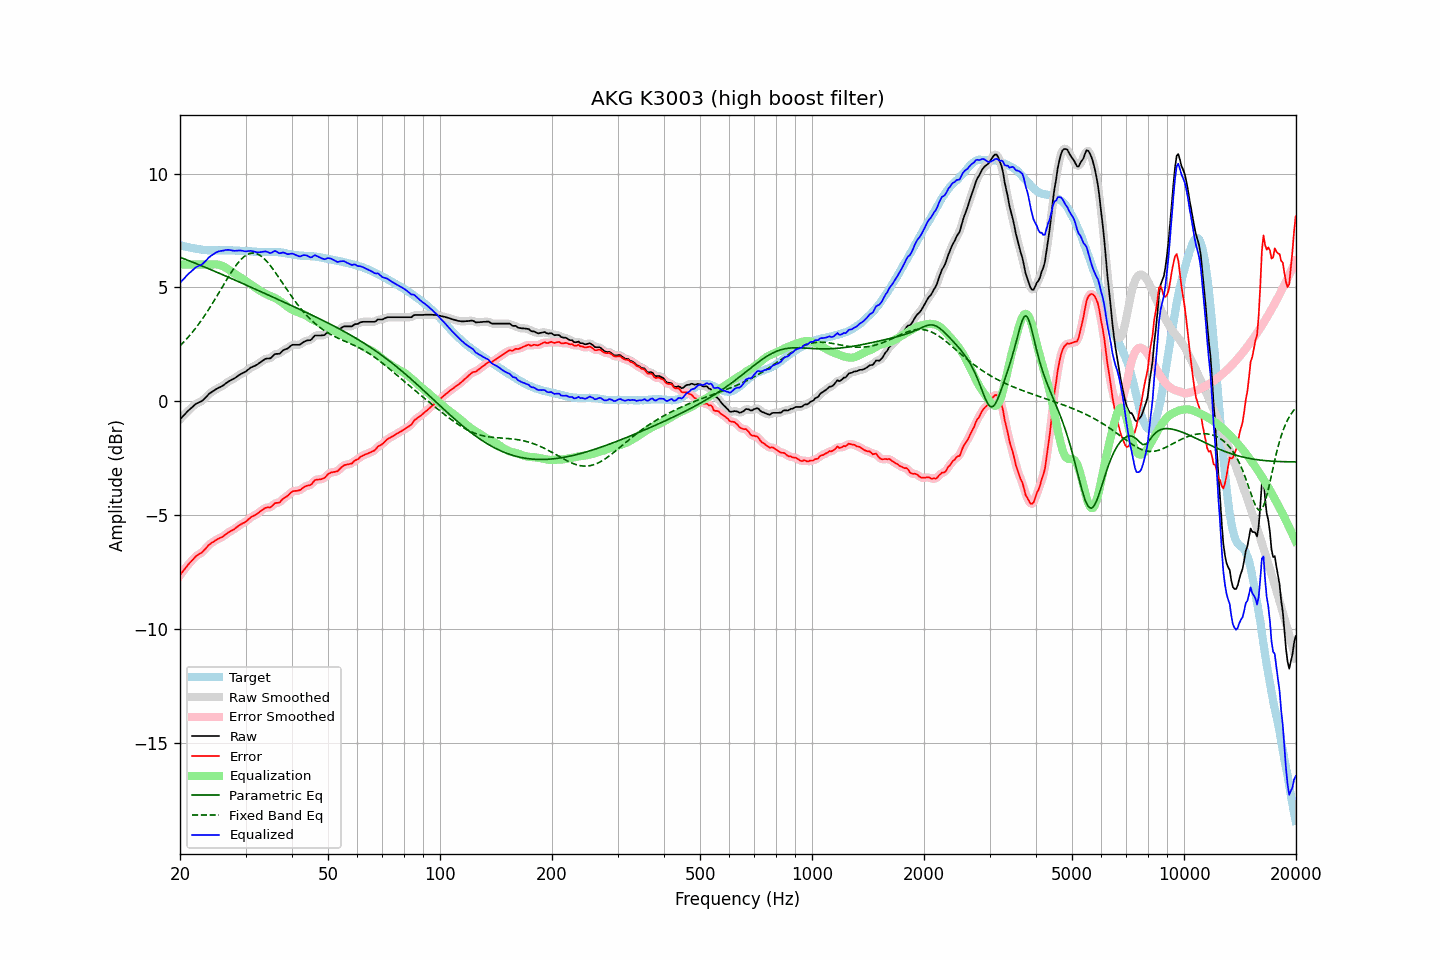

The table this chart was drawn from, first rows:
frequency, raw, error, smoothed, error_smoothed, equalization, parametric_eq, fixed_band_eq, equalized_raw, equalized_smoothed, target
20.00, -0.80, -7.65, -0.80, -7.65, 6.00, 6.32, 2.43, 5.20, 5.20, 6.85
20.20, -0.72, -7.55, -0.73, -7.56, 6.00, 6.29, 2.50, 5.28, 5.27, 6.83
20.40, -0.65, -7.46, -0.65, -7.46, 6.00, 6.27, 2.57, 5.35, 5.35, 6.81
20.61, -0.58, -7.37, -0.58, -7.37, 6.00, 6.24, 2.65, 5.42, 5.42, 6.80
20.81, -0.50, -7.28, -0.50, -7.28, 6.00, 6.21, 2.72, 5.50, 5.50, 6.78
21.02, -0.42, -7.19, -0.43, -7.19, 6.00, 6.18, 2.80, 5.58, 5.57, 6.77
21.23, -0.36, -7.11, -0.36, -7.11, 6.00, 6.16, 2.88, 5.64, 5.64, 6.75
21.44, -0.30, -7.04, -0.30, -7.04, 6.00, 6.13, 2.97, 5.70, 5.70, 6.74
21.66, -0.24, -6.96, -0.23, -6.96, 6.00, 6.10, 3.05, 5.76, 5.77, 6.73
21.87, -0.17, -6.88, -0.17, -6.88, 6.00, 6.07, 3.14, 5.83, 5.83, 6.70
22.09, -0.11, -6.81, -0.12, -6.82, 6.00, 6.04, 3.23, 5.89, 5.88, 6.69
22.31, -0.08, -6.77, -0.08, -6.76, 6.00, 6.02, 3.33, 5.92, 5.92, 6.68
22.54, -0.05, -6.72, -0.05, -6.72, 6.00, 5.99, 3.42, 5.95, 5.95, 6.67
22.76, -0.01, -6.68, -0.01, -6.68, 6.00, 5.96, 3.52, 5.99, 5.99, 6.66
22.99, 0.03, -6.63, 0.03, -6.62, 6.00, 5.93, 3.62, 6.03, 6.03, 6.65
23.22, 0.10, -6.55, 0.09, -6.55, 6.00, 5.90, 3.72, 6.10, 6.09, 6.64
23.45, 0.17, -6.47, 0.16, -6.47, 6.00, 5.87, 3.83, 6.17, 6.16, 6.64
23.69, 0.23, -6.40, 0.24, -6.39, 6.00, 5.84, 3.94, 6.23, 6.24, 6.63
23.92, 0.32, -6.31, 0.31, -6.32, 6.00, 5.81, 4.05, 6.32, 6.31, 6.63
24.16, 0.37, -6.26, 0.37, -6.26, 6.00, 5.78, 4.16, 6.37, 6.37, 6.63
24.40, 0.42, -6.21, 0.42, -6.21, 6.01, 5.75, 4.27, 6.42, 6.42, 6.63
24.65, 0.46, -6.17, 0.46, -6.17, 6.01, 5.72, 4.39, 6.46, 6.47, 6.63
24.89, 0.51, -6.12, 0.50, -6.12, 6.01, 5.69, 4.50, 6.52, 6.51, 6.63
25.14, 0.55, -6.08, 0.54, -6.08, 6.00, 5.66, 4.62, 6.55, 6.55, 6.62
25.39, 0.59, -6.04, 0.58, -6.04, 5.99, 5.63, 4.74, 6.58, 6.58, 6.62
25.65, 0.62, -6.01, 0.62, -6.01, 5.98, 5.60, 4.86, 6.59, 6.59, 6.62
25.91, 0.65, -5.98, 0.66, -5.97, 5.95, 5.57, 4.98, 6.60, 6.61, 6.63
26.16, 0.70, -5.93, 0.70, -5.93, 5.92, 5.54, 5.10, 6.61, 6.62, 6.63
26.43, 0.75, -5.87, 0.75, -5.88, 5.88, 5.51, 5.22, 6.63, 6.63, 6.63
26.69, 0.81, -5.82, 0.80, -5.82, 5.84, 5.48, 5.33, 6.64, 6.64, 6.63
26.96, 0.85, -5.77, 0.85, -5.77, 5.79, 5.45, 5.45, 6.65, 6.65, 6.63
27.23, 0.89, -5.73, 0.90, -5.73, 5.74, 5.42, 5.56, 6.64, 6.64, 6.62
27.50, 0.94, -5.69, 0.93, -5.69, 5.69, 5.39, 5.67, 6.63, 6.62, 6.62
27.77, 0.97, -5.66, 0.97, -5.65, 5.64, 5.35, 5.78, 6.61, 6.61, 6.62
28.05, 1.01, -5.62, 1.01, -5.61, 5.60, 5.32, 5.88, 6.60, 6.61, 6.62
28.33, 1.06, -5.55, 1.05, -5.56, 5.55, 5.29, 5.98, 6.61, 6.61, 6.61
28.62, 1.10, -5.50, 1.10, -5.50, 5.51, 5.26, 6.07, 6.61, 6.61, 6.61
28.90, 1.16, -5.45, 1.15, -5.45, 5.47, 5.23, 6.15, 6.62, 6.62, 6.61
29.19, 1.20, -5.41, 1.20, -5.41, 5.42, 5.20, 6.23, 6.61, 6.61, 6.60
29.48, 1.24, -5.37, 1.23, -5.37, 5.37, 5.17, 6.29, 6.61, 6.60, 6.60
29.78, 1.27, -5.34, 1.27, -5.33, 5.32, 5.14, 6.36, 6.59, 6.59, 6.60
30.08, 1.30, -5.29, 1.31, -5.29, 5.27, 5.10, 6.40, 6.58, 6.58, 6.60
30.38, 1.36, -5.23, 1.36, -5.23, 5.22, 5.07, 6.45, 6.59, 6.59, 6.60
30.68, 1.42, -5.17, 1.42, -5.17, 5.18, 5.04, 6.47, 6.59, 6.60, 6.59
30.99, 1.47, -5.11, 1.47, -5.11, 5.13, 5.01, 6.50, 6.61, 6.60, 6.58
31.30, 1.50, -5.07, 1.50, -5.07, 5.08, 4.98, 6.50, 6.59, 6.59, 6.57
31.61, 1.54, -5.03, 1.54, -5.03, 5.03, 4.95, 6.50, 6.57, 6.57, 6.57
31.93, 1.56, -5.00, 1.57, -4.99, 4.98, 4.91, 6.49, 6.55, 6.55, 6.57
32.24, 1.61, -4.95, 1.61, -4.95, 4.93, 4.88, 6.47, 6.54, 6.54, 6.55
32.57, 1.65, -4.90, 1.65, -4.90, 4.88, 4.85, 6.43, 6.54, 6.54, 6.55
32.89, 1.71, -4.84, 1.70, -4.84, 4.84, 4.82, 6.39, 6.55, 6.54, 6.55
33.22, 1.76, -4.79, 1.76, -4.79, 4.80, 4.79, 6.34, 6.56, 6.56, 6.55
33.55, 1.81, -4.74, 1.81, -4.74, 4.76, 4.76, 6.28, 6.57, 6.57, 6.54
33.89, 1.86, -4.70, 1.85, -4.70, 4.73, 4.72, 6.21, 6.58, 6.57, 6.55
34.23, 1.88, -4.67, 1.87, -4.68, 4.69, 4.69, 6.14, 6.56, 6.56, 6.55
34.57, 1.88, -4.67, 1.87, -4.67, 4.65, 4.66, 6.06, 6.53, 6.53, 6.54
34.92, 1.88, -4.68, 1.89, -4.66, 4.62, 4.63, 5.97, 6.50, 6.52, 6.55
35.27, 1.92, -4.62, 1.93, -4.62, 4.60, 4.60, 5.88, 6.52, 6.53, 6.55
35.62, 1.99, -4.56, 1.99, -4.56, 4.57, 4.56, 5.78, 6.56, 6.56, 6.55
35.97, 2.07, -4.49, 2.05, -4.50, 4.53, 4.53, 5.68, 6.60, 6.58, 6.55
... 635 more rows
